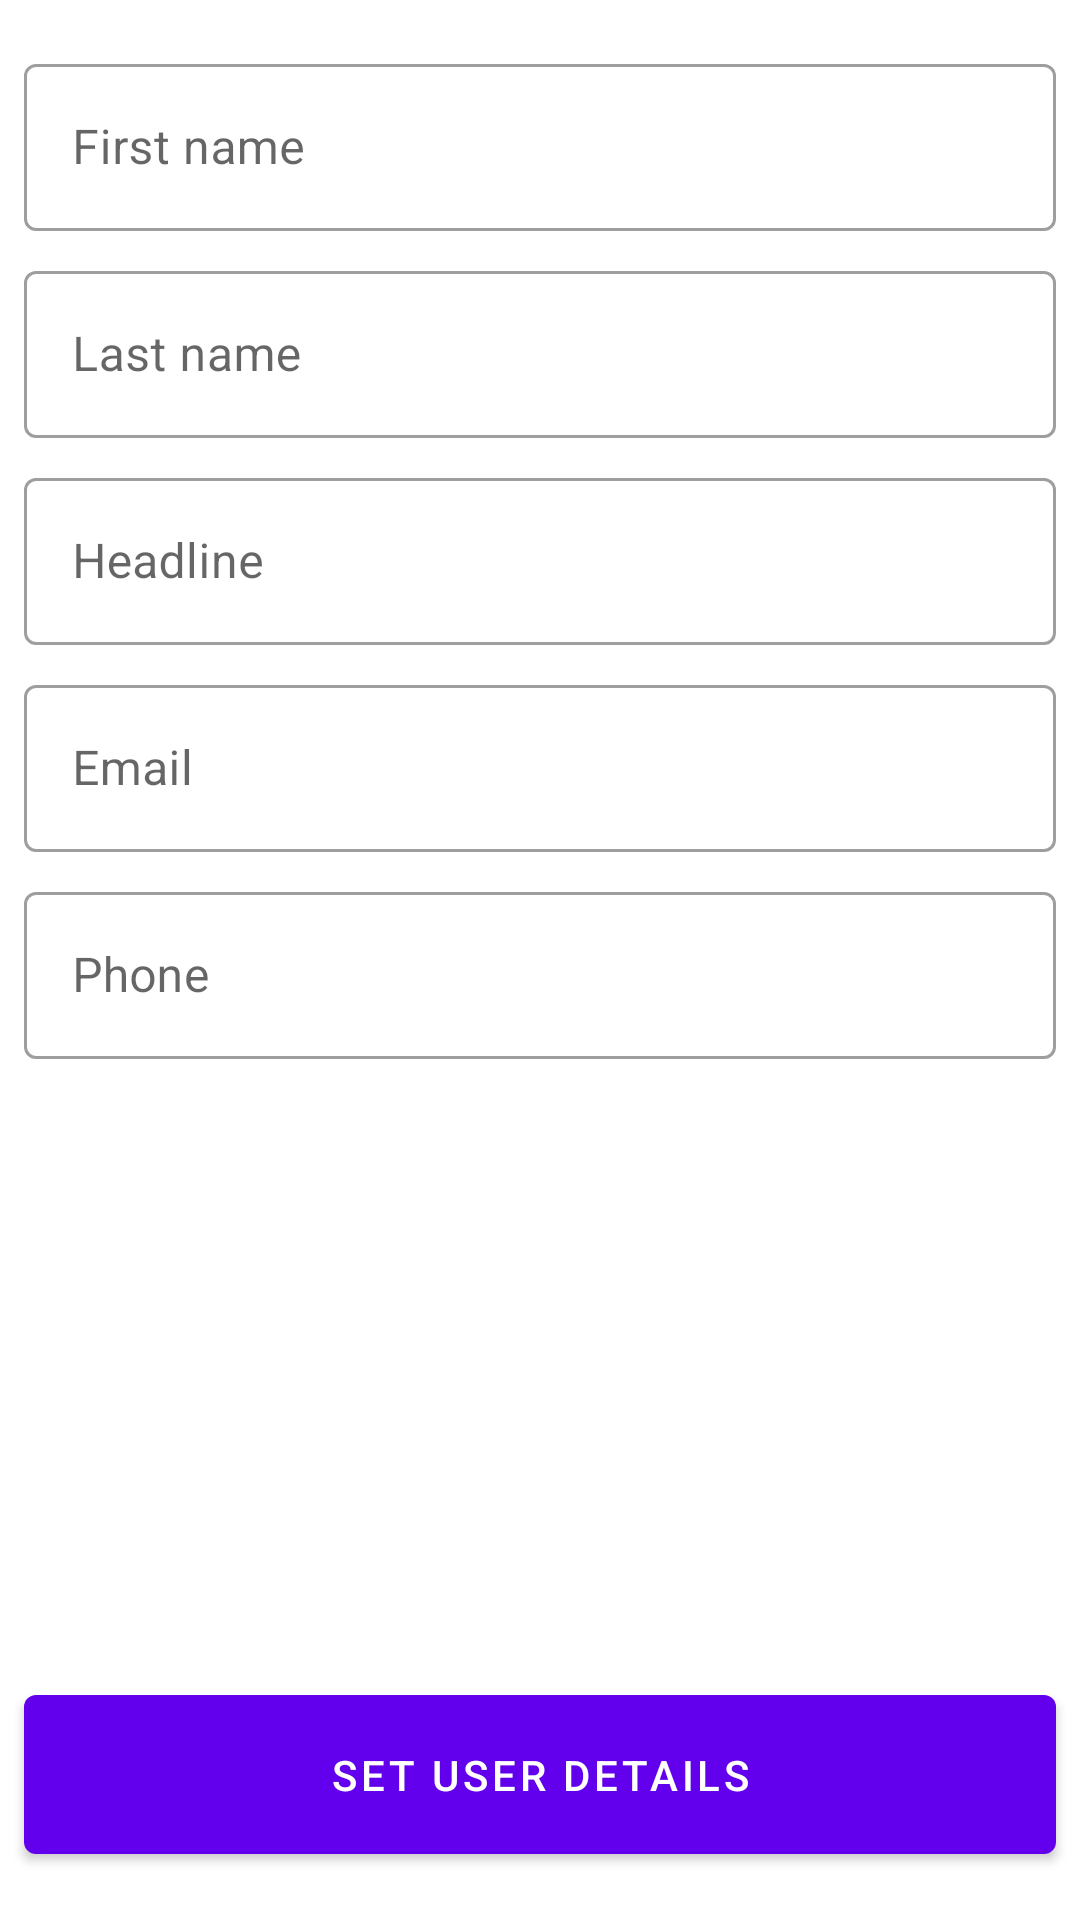

The Android layout XML behind this screen, and the referenced resources:
<!-- AndroidManifest.xml: application theme Theme.BumpCard -->
<!-- res/layout/activity_set_user_details.xml -->
<?xml version="1.0" encoding="utf-8"?>
<androidx.constraintlayout.widget.ConstraintLayout xmlns:android="http://schemas.android.com/apk/res/android"
    xmlns:app="http://schemas.android.com/apk/res-auto"
    xmlns:tools="http://schemas.android.com/tools"
    android:layout_width="match_parent"
    android:layout_height="match_parent"
    tools:context=".activity.SetUserDetailsActivity">

    <com.google.android.material.textfield.TextInputLayout
        android:id="@+id/set_user_first_name"
        style="@style/Widget.MaterialComponents.TextInputLayout.OutlinedBox"
        android:layout_width="0dp"
        android:layout_height="wrap_content"
        android:layout_marginHorizontal="8dp"
        android:layout_marginTop="16dp"
        android:hint="@string/first_name"
        app:layout_constraintEnd_toEndOf="parent"
        app:layout_constraintStart_toStartOf="parent"
        app:layout_constraintTop_toTopOf="parent">

        <com.google.android.material.textfield.TextInputEditText
            android:id="@+id/input_set_user_first_name"
            android:layout_width="match_parent"
            android:layout_height="wrap_content"
            android:inputType="textCapWords" />

    </com.google.android.material.textfield.TextInputLayout>

    <com.google.android.material.textfield.TextInputLayout
        android:id="@+id/set_user_last_name"
        style="@style/Widget.MaterialComponents.TextInputLayout.OutlinedBox"
        android:layout_width="0dp"
        android:layout_height="wrap_content"
        android:layout_marginHorizontal="8dp"
        android:layout_marginTop="8dp"
        android:hint="@string/last_name"
        app:layout_constraintEnd_toEndOf="parent"
        app:layout_constraintStart_toStartOf="parent"
        app:layout_constraintTop_toBottomOf="@+id/set_user_first_name">

        <com.google.android.material.textfield.TextInputEditText
            android:id="@+id/input_set_user_last_name"
            android:layout_width="match_parent"
            android:layout_height="wrap_content"
            android:inputType="textCapWords" />

    </com.google.android.material.textfield.TextInputLayout>

    <com.google.android.material.textfield.TextInputLayout
        android:id="@+id/set_user_headline"
        style="@style/Widget.MaterialComponents.TextInputLayout.OutlinedBox"
        android:layout_width="0dp"
        android:layout_height="wrap_content"
        android:layout_marginHorizontal="8dp"
        android:layout_marginTop="8dp"
        android:hint="@string/headline"
        app:layout_constraintEnd_toEndOf="parent"
        app:layout_constraintStart_toStartOf="parent"
        app:layout_constraintTop_toBottomOf="@+id/set_user_last_name">

        <com.google.android.material.textfield.TextInputEditText
            android:id="@+id/input_set_user_headline"
            android:layout_width="match_parent"
            android:layout_height="wrap_content"
            android:inputType="textCapWords" />

    </com.google.android.material.textfield.TextInputLayout>

    <com.google.android.material.textfield.TextInputLayout
        android:id="@+id/set_user_email"
        style="@style/Widget.MaterialComponents.TextInputLayout.OutlinedBox"
        android:layout_width="0dp"
        android:layout_height="wrap_content"
        android:layout_marginHorizontal="8dp"
        android:layout_marginTop="8dp"
        android:hint="@string/email"
        app:layout_constraintEnd_toEndOf="parent"
        app:layout_constraintStart_toStartOf="parent"
        app:layout_constraintTop_toBottomOf="@+id/set_user_headline">

        <com.google.android.material.textfield.TextInputEditText
            android:id="@+id/input_set_user_email"
            android:layout_width="match_parent"
            android:layout_height="wrap_content"
            android:inputType="textEmailAddress" />

    </com.google.android.material.textfield.TextInputLayout>

    <com.google.android.material.textfield.TextInputLayout
        android:id="@+id/set_user_phone"
        style="@style/Widget.MaterialComponents.TextInputLayout.OutlinedBox"
        android:layout_width="0dp"
        android:layout_height="wrap_content"
        android:layout_marginHorizontal="8dp"
        android:layout_marginTop="8dp"
        android:hint="@string/phone"
        app:layout_constraintEnd_toEndOf="parent"
        app:layout_constraintStart_toStartOf="parent"
        app:layout_constraintTop_toBottomOf="@+id/set_user_email">

        <com.google.android.material.textfield.TextInputEditText
            android:id="@+id/input_set_user_phone"
            android:layout_width="match_parent"
            android:layout_height="wrap_content"
            android:inputType="phone" />

    </com.google.android.material.textfield.TextInputLayout>

    <com.google.android.material.button.MaterialButton
        android:id="@+id/set_user_details_button"
        android:layout_width="0dp"
        android:layout_height="65dp"
        android:layout_marginHorizontal="8dp"
        android:layout_marginBottom="16dp"
        android:text="@string/set_user_details"
        app:layout_constraintBottom_toBottomOf="parent"
        app:layout_constraintEnd_toEndOf="parent"
        app:layout_constraintStart_toStartOf="parent" />

</androidx.constraintlayout.widget.ConstraintLayout>
<!-- resources referenced by this layout -->
<resources>
  <string name="email">Email</string>
  <string name="first_name">First name</string>
  <string name="headline">Headline</string>
  <string name="last_name">Last name</string>
  <string name="phone">Phone</string>
  <string name="set_user_details">Set user details</string>
  <style name="Theme.BumpCard" parent="Theme.MaterialComponents.DayNight.DarkActionBar">
          
          <item name="colorPrimary">@color/purple_500</item>
          <item name="colorPrimaryVariant">@color/purple_700</item>
          <item name="colorOnPrimary">@color/white</item>
          
          <item name="colorSecondary">@color/teal_200</item>
          <item name="colorSecondaryVariant">@color/teal_700</item>
          <item name="colorOnSecondary">@color/black</item>
          
          <item name="android:statusBarColor">?attr/colorPrimaryVariant</item>
          
      </style>
  <color name="purple_500">#FF6200EE</color>
  <color name="purple_700">#FF3700B3</color>
  <color name="white">#FFFFFFFF</color>
  <color name="teal_200">#FF03DAC5</color>
  <color name="teal_700">#FF018786</color>
  <color name="black">#FF000000</color>
</resources>
